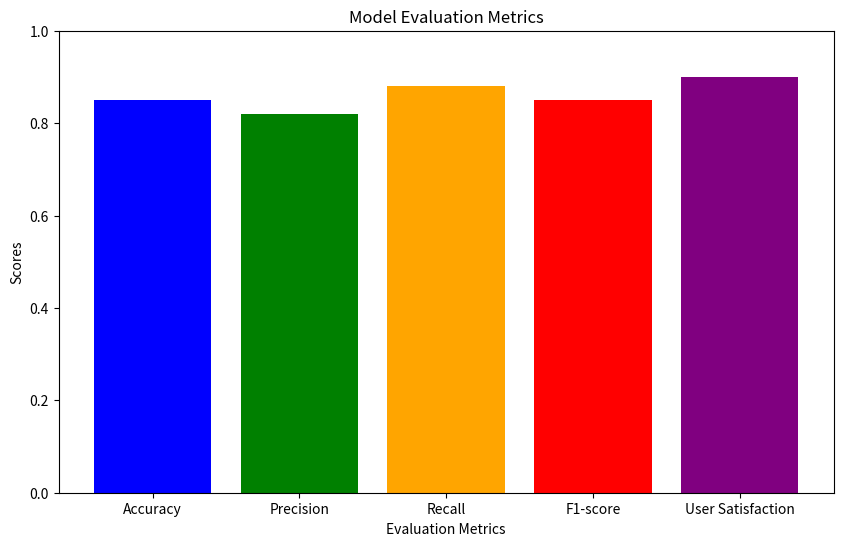

Write Python code to recreate this figure.
import matplotlib.pyplot as plt

# Sample metrics for visualization
metrics = ['Accuracy', 'Precision', 'Recall', 'F1-score', 'User Satisfaction']
scores = [0.85, 0.82, 0.88, 0.85, 0.9]  # Replace with actual scores

# Creating the bar chart
plt.figure(figsize=(10, 6))
plt.bar(metrics, scores, color=['blue', 'green', 'orange', 'red', 'purple'])
plt.xlabel('Evaluation Metrics')
plt.ylabel('Scores')
plt.title('Model Evaluation Metrics')
plt.ylim(0, 1)
plt.show()
